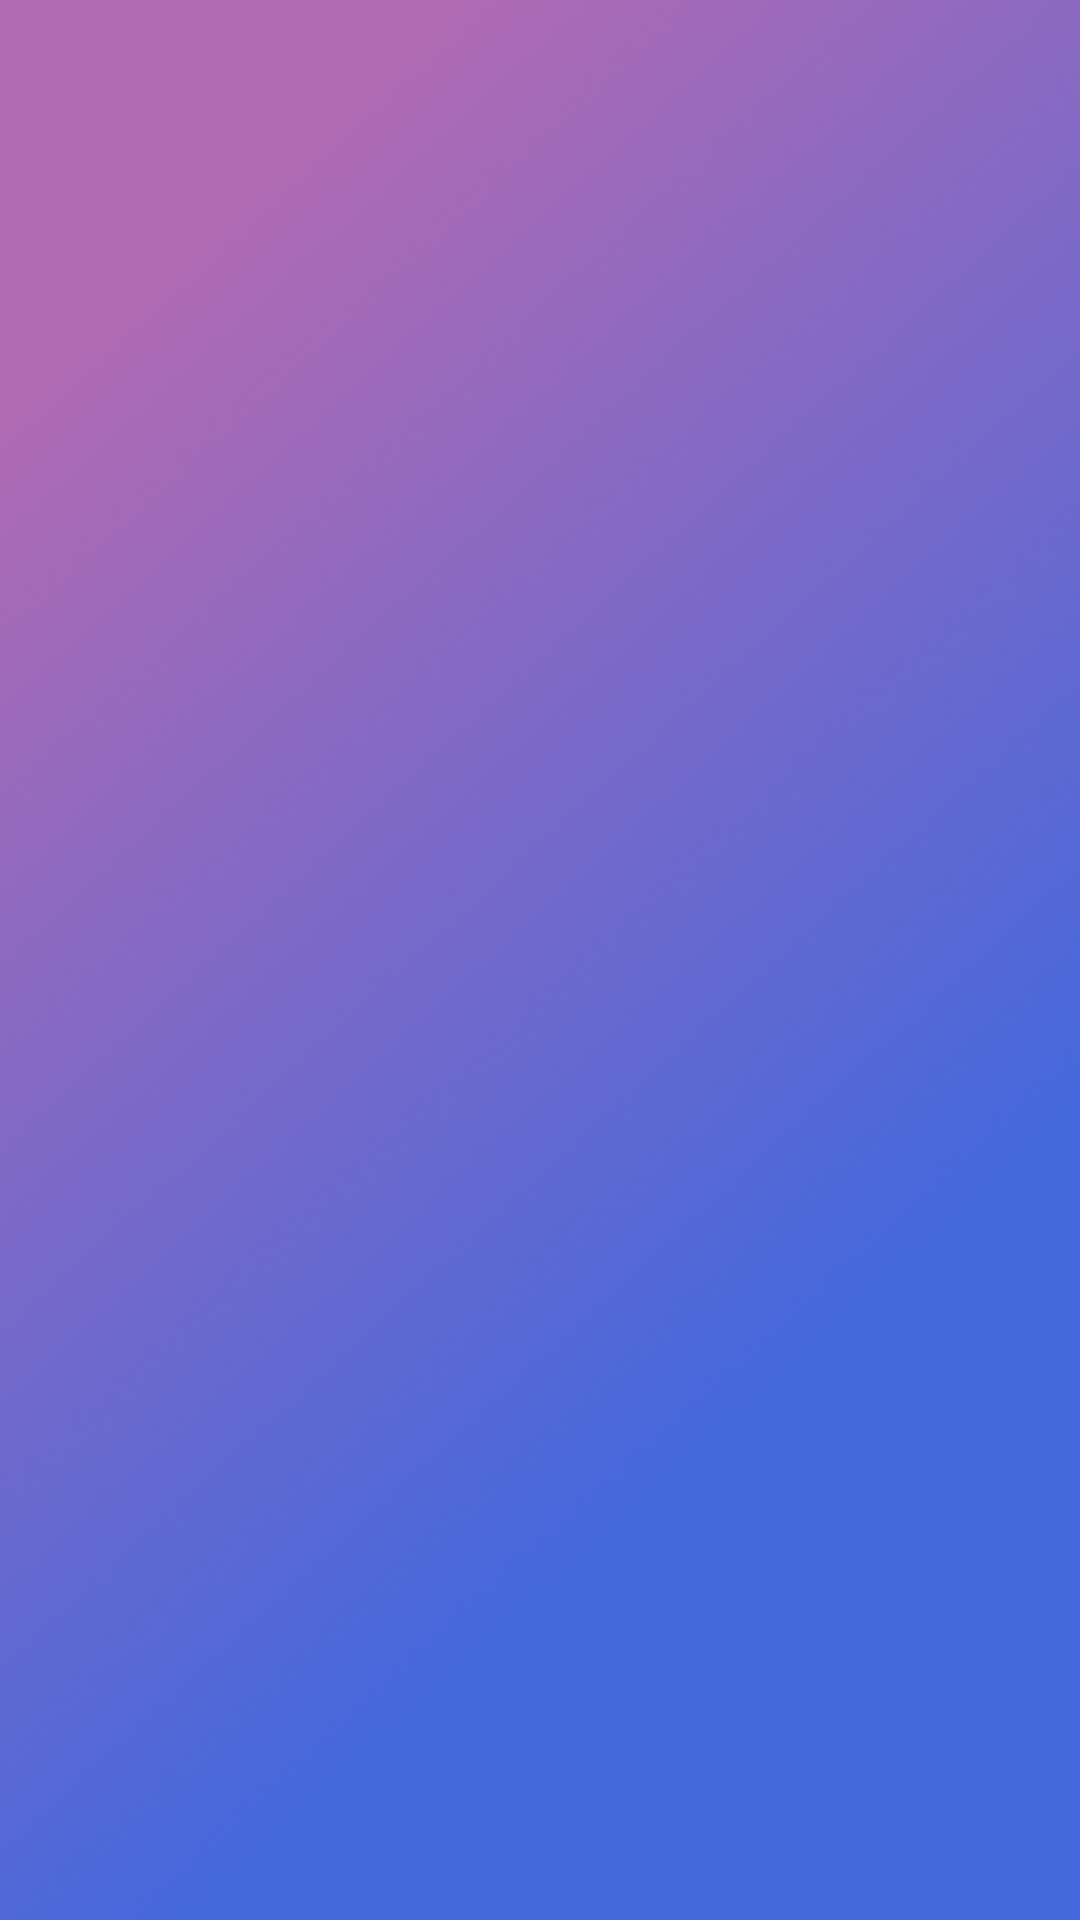

Android layout source for this screen:
<!-- AndroidManifest.xml: application theme NavBarTest -->
<!-- res/layout/drawer_home.xml -->
<ListView xmlns:android="http://schemas.android.com/apk/res/android"
    xmlns:tools="http://schemas.android.com/tools"
    xmlns:app="http://schemas.android.com/apk/ivanc.swap"
    android:layout_width="wrap_content"
    android:layout_height="match_parent"
    android:background="@drawable/gradient"
    app:itemBackground="@drawable/gradient2"
    android:choiceMode="singleChoice"
    android:divider="@android:color/transparent"
    android:dividerHeight="0dp"
    tools:context="ivanc.swap.NavigationDrawerFragment" >

</ListView>
<!-- resources referenced by this layout -->
<resources>
  <!-- drawable gradient: png bitmap (drawable, 116008 bytes) -->
  <!-- drawable gradient2: png bitmap (drawable, 141063 bytes) -->
  <style name="NavBarTest" parent="Theme.AppCompat.Light.DarkActionBar">
          
          <item name="colorPrimary">@color/colorPrimary</item>
          <item name="colorPrimaryDark">@color/colorPrimaryDark</item>
          <item name="colorAccent">@color/colorAccent</item>
      </style>
  <color name="colorPrimary">#3F51B5</color>
  <color name="colorPrimaryDark">#303F9F</color>
  <color name="colorAccent">#FF4081</color>
</resources>
